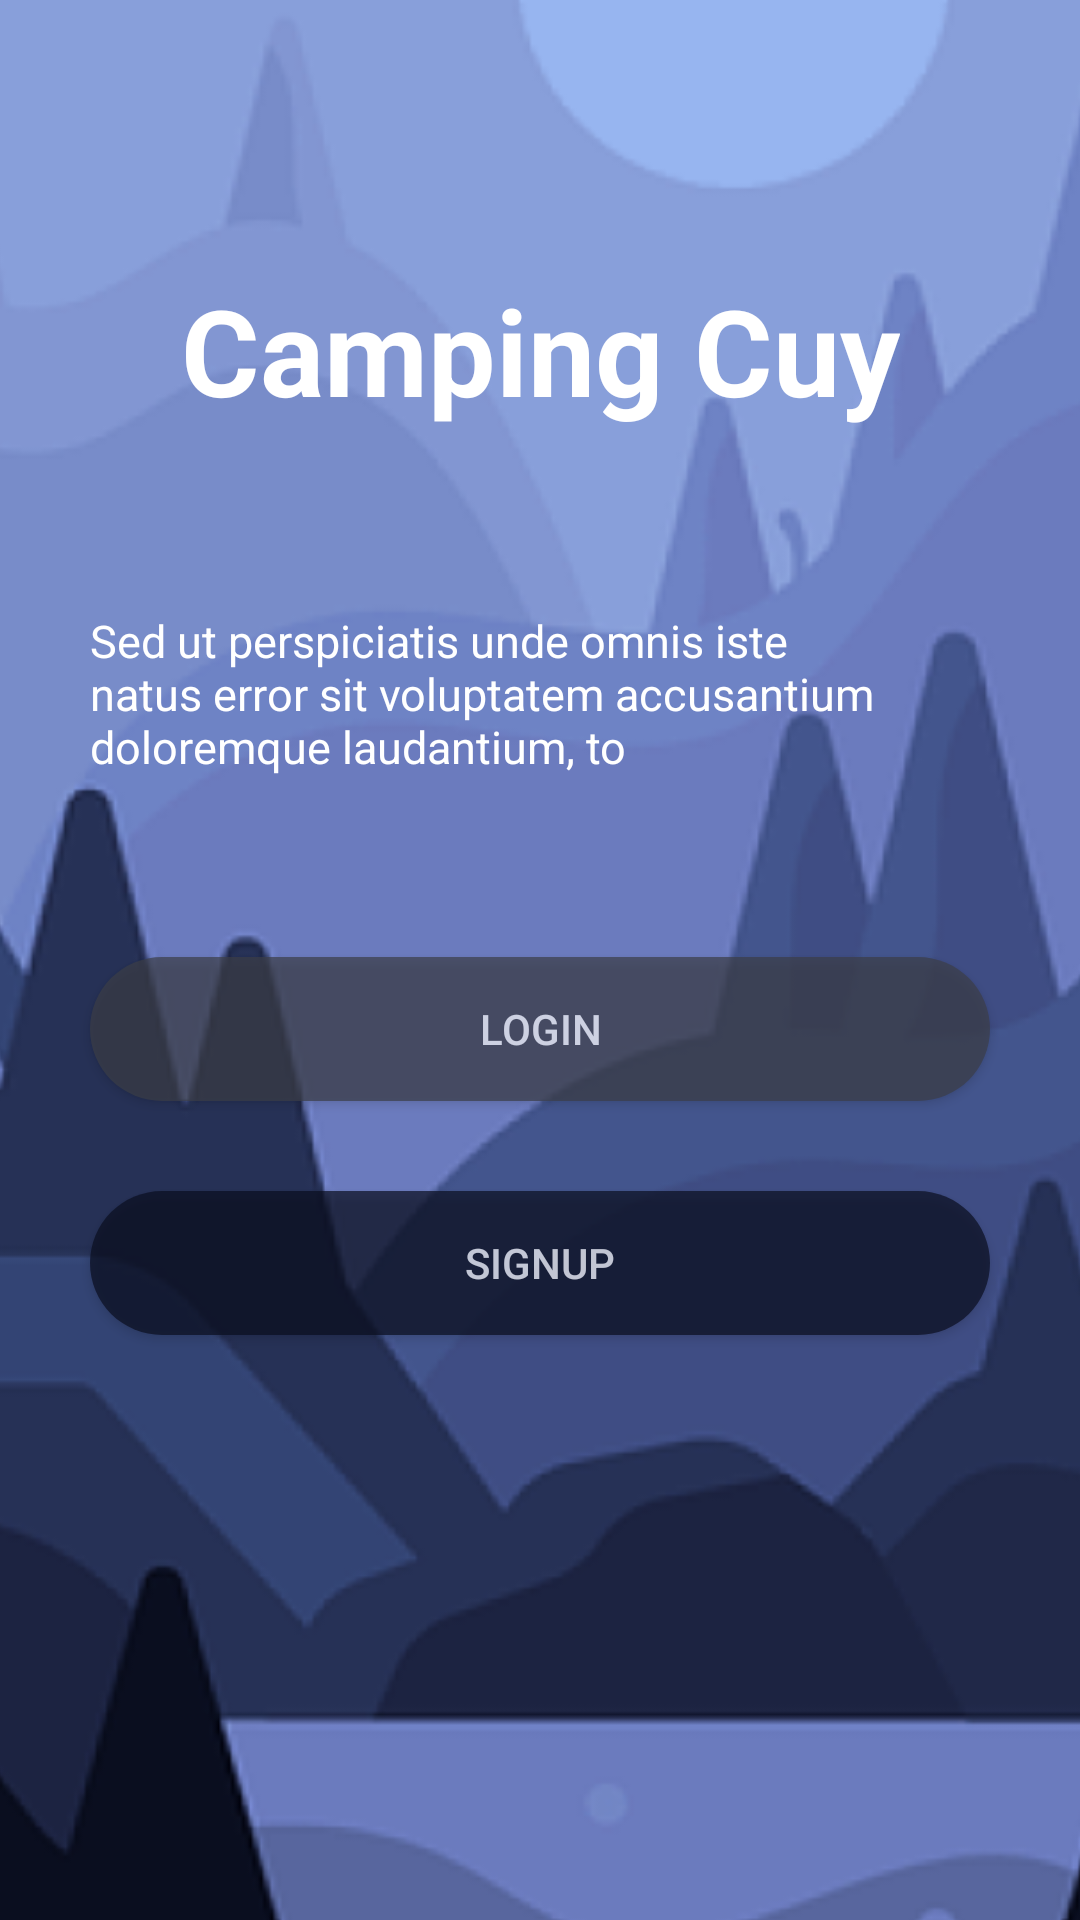

Here is an Android app screen rendered from its layout file. Give the layout XML and the strings, colors and styles it references.
<!-- AndroidManifest.xml: application theme Theme.LearningApp -->
<!-- res/layout/activity_login.xml -->
<?xml version="1.0" encoding="utf-8"?>
<androidx.constraintlayout.widget.ConstraintLayout xmlns:android="http://schemas.android.com/apk/res/android"
    xmlns:app="http://schemas.android.com/apk/res-auto"
    xmlns:tools="http://schemas.android.com/tools"
    android:layout_width="match_parent"
    android:id="@+id/backgroud"
    android:layout_height="match_parent"
    tools:context=".assets.login">

    <ImageView
        android:id="@+id/dadan"
        android:layout_width="950dp"
        android:layout_height="950dp"
        android:src="@drawable/backgroud"
        app:layout_constraintBottom_toBottomOf="parent"
        app:layout_constraintEnd_toEndOf="parent"
        app:layout_constraintStart_toStartOf="parent"
        app:layout_constraintTop_toTopOf="parent" />

    <ImageView
        android:id="@+id/back"
        android:layout_width="wrap_content"
        android:layout_height="wrap_content"
        android:src="@drawable/baseline_arrow_back_24"
        android:layout_marginTop="20dp"
        android:layout_marginStart="20dp"
        app:layout_constraintTop_toTopOf="parent"
        app:layout_constraintStart_toStartOf="parent"
        app:layout_constraintTop_toBottomOf="@+id/backgroud"/>

    <TextView
        android:id="@+id/camping"
        android:layout_width="wrap_content"
        android:layout_height="wrap_content"
        android:text="@string/CampingCuy"
        android:textSize="40dp"
        android:layout_marginTop="70dp"
        android:textStyle="bold"
        android:textColor="@color/white"
        app:layout_constraintEnd_toEndOf="parent"
        app:layout_constraintStart_toStartOf="parent"
        app:layout_constraintTop_toBottomOf="@+id/back" />

    <TextView
        android:id="@+id/lorem"
        android:layout_width="wrap_content"
        android:layout_height="wrap_content"
        android:text="@string/lorem"
        android:textSize="15dp"
        android:padding="30dp"
        android:textColor="@color/white"
        app:layout_constraintEnd_toEndOf="parent"
        app:layout_constraintStart_toStartOf="parent"
        app:layout_constraintTop_toBottomOf="@+id/camping"
        android:layout_marginTop="30dp"/>

    <androidx.appcompat.widget.AppCompatButton
        android:id="@+id/button"
        android:layout_width="match_parent"
        android:layout_height="wrap_content"
        android:layout_margin="30dp"
        android:layout_marginTop="40dp"
        android:text="@string/login"
        android:textColor="@color/white"
        android:alpha="0.7"
        android:background="@drawable/radius"
        app:layout_constraintEnd_toEndOf="parent"
        app:layout_constraintStart_toStartOf="parent"
        app:layout_constraintTop_toBottomOf="@+id/lorem" />

    <androidx.appcompat.widget.AppCompatButton
        android:id="@+id/button2"
        android:layout_width="match_parent"
        android:layout_height="wrap_content"
        android:layout_margin="30dp"
        android:layout_marginTop="0dp"
        android:textColor="@color/white"
        android:text="@string/Signup"
        android:background="@drawable/radius2"
        android:alpha="0.7"
        app:layout_constraintEnd_toEndOf="parent"
        app:layout_constraintStart_toStartOf="parent"
        app:layout_constraintTop_toBottomOf="@+id/button" />



</androidx.constraintlayout.widget.ConstraintLayout>
<!-- resources referenced by this layout -->
<resources>
  <color name="white">#FFFFFFFF</color>
  <!-- drawable backgroud: png bitmap (drawable, 64497 bytes) -->
  <!-- drawable radius (drawable) -->
  <?xml version="1.0" encoding="utf-8"?>
  <shape xmlns:android="http://schemas.android.com/apk/res/android">
      <corners android:radius="100dp"/>
      <solid android:color="@color/viva"/>
  </shape>
  <!-- drawable radius2 (drawable) -->
  <?xml version="1.0" encoding="utf-8"?>
  <shape xmlns:android="http://schemas.android.com/apk/res/android">
      <corners android:radius="100dp"/>
      <solid android:color="@color/viva2"/>
  </shape>
  <string name="CampingCuy">Camping
          Cuy</string>
  <string name="Signup">Signup</string>
  <string name="login">Login</string>
  <string name="lorem">Sed ut perspiciatis unde omnis iste natus error sit voluptatem accusantium doloremque laudantium, to</string>
  <style name="Theme.LearningApp" parent="Base.Theme.LearningApp" />
  <color name="viva">#3C3E47</color>
  <color name="viva2">#0A0E1F</color>
  <style name="Base.Theme.LearningApp" parent="Theme.MaterialComponents.Light.DarkActionBar">
          
          <item name="colorPrimary">@color/blue</item>
          
      </style>
  <color name="blue">#0099FF</color>
</resources>
